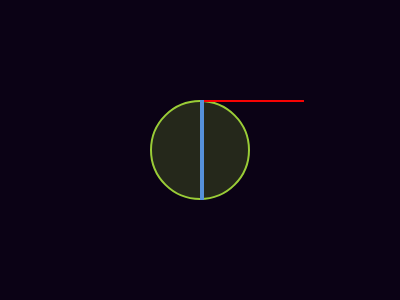

Recreate this image using only HTML and CSS.

<!-- file: index.html -->
<!DOCTYPE html>
<html lang="en">
<head>
    <meta charset="UTF-8">
    <meta http-equiv="X-UA-Compatible" content="IE=edge">
    <meta name="viewport" content="width=device-width, initial-scale=1.0">
    <title>Document</title>
</head>
<link rel="stylesheet" href="style.css">
<body>
    <div class='parent'>
        <div class="circle">
            <div class="line">
                <div class="tri"></div>
            </div>
        </div>
    </div>
  </body>
</html>

/* file: style.css */
*, *::after, *::before{
    padding: 0;
    margin: 0;
    box-sizing: border-box;
  }
  
  body{
    display: grid;
    place-items: center center;
    place-content: center center;
    height: 100vh;
  }
  
  /* Write you code here */
  
  .parent{
    width: 400px;       
    height: 400px;
    background-color: #0B0215;
    color: white;
   
  }
  .circle{
    background-color: #9acc372f;
    z-index: 1;
    height: 100px;width: 100px;
    position: relative;
    top: 150px;
    bottom: 150px;
    right: 150px;
    left: 150px;
    border-radius: 100% 100% 100% 100%;
    border: 2px solid #9acc37;
  
  }
  .line{
    border-left: 4px solid #5691db;
    height: 100px;
 position: relative;
 left: 48px;
 top: -2px;
  }
  .tri{
    height: 0px;
    width:100px;
    border-bottom: 2px solid #f70303;
    border-top: opx solid #f70303;
border-left: 50px solid #f70303;
border-right: 50px solid #f70303;
  }
  
